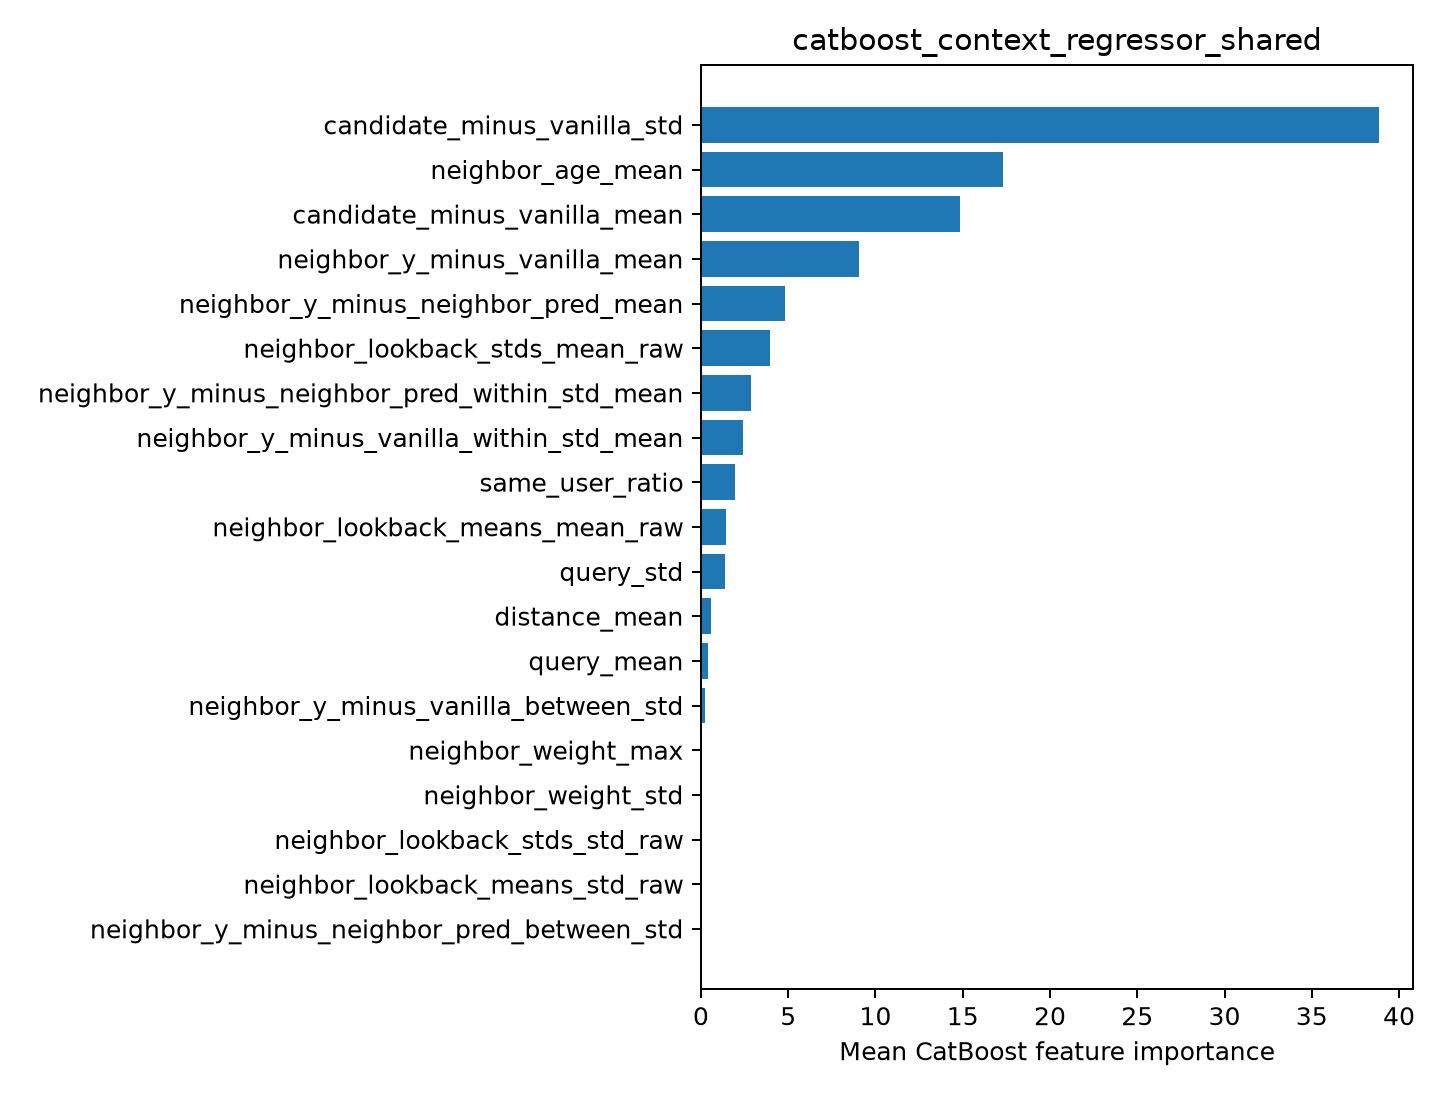

Values plotted in this chart, from the file beside it:
feature, importance
candidate_minus_vanilla_std, 38.86
neighbor_age_mean, 17.29
candidate_minus_vanilla_mean, 14.83
neighbor_y_minus_vanilla_mean, 9.051
neighbor_y_minus_neighbor_pred_mean, 4.823
neighbor_lookback_stds_mean_raw, 3.962
neighbor_y_minus_neighbor_pred_within_st…, 2.848
neighbor_y_minus_vanilla_within_std_mean, 2.4
same_user_ratio, 1.949
neighbor_lookback_means_mean_raw, 1.41
query_std, 1.356
distance_mean, 0.5589
query_mean, 0.4146
neighbor_y_minus_vanilla_between_std, 0.2424
neighbor_weight_max, 0.0
neighbor_weight_std, 0.0
neighbor_lookback_stds_std_raw, 0.0
neighbor_lookback_means_std_raw, 0.0
neighbor_y_minus_neighbor_pred_between_s…, 0.0
